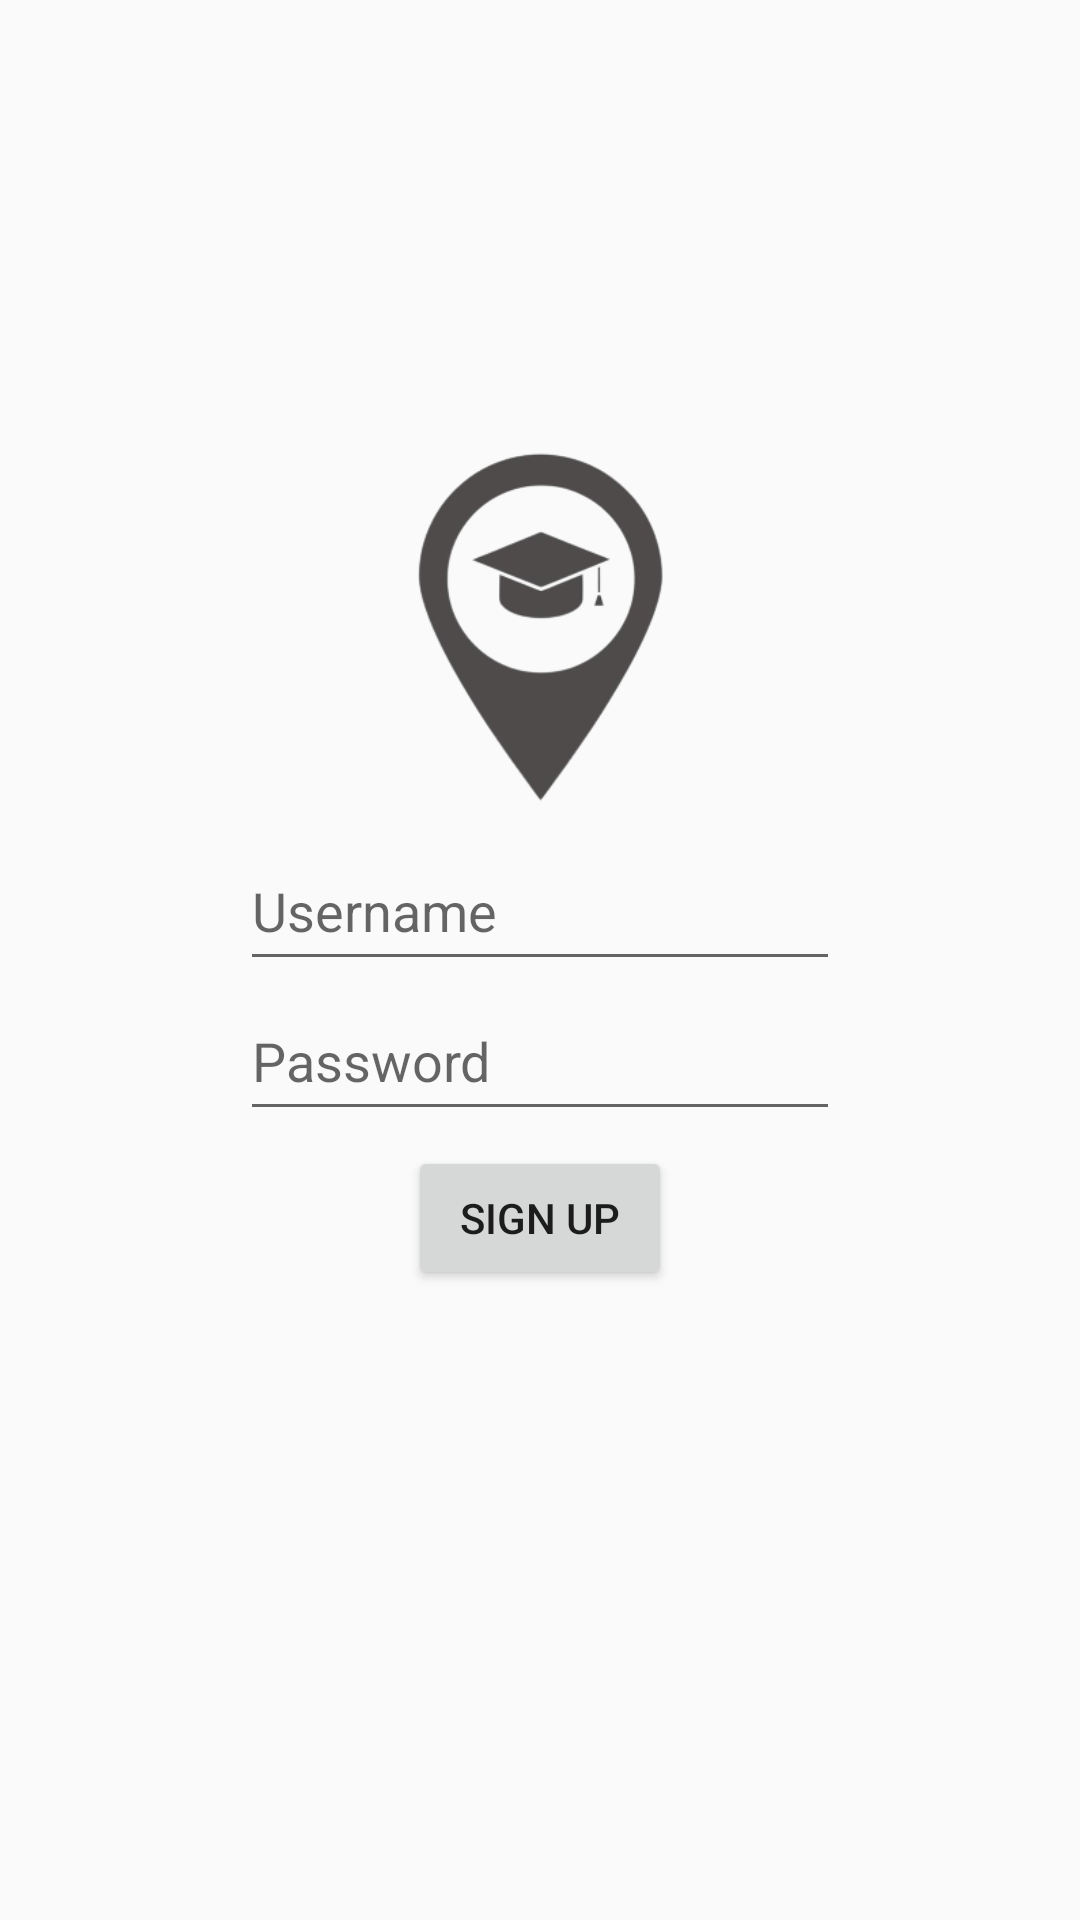

Reconstruct the res/layout file that produces this screen, plus the resources it refers to.
<!-- AndroidManifest.xml: application theme Theme.CampusBud -->
<!-- res/layout/activity_sign_up.xml -->
<?xml version="1.0" encoding="utf-8"?>
<androidx.constraintlayout.widget.ConstraintLayout xmlns:android="http://schemas.android.com/apk/res/android"
    xmlns:app="http://schemas.android.com/apk/res-auto"
    xmlns:tools="http://schemas.android.com/tools"
    android:layout_width="match_parent"
    android:layout_height="match_parent"
    tools:context=".SignUpActivity">

    <EditText
        android:id="@+id/etNewPassword"
        android:layout_width="200dp"
        android:layout_height="50dp"
        android:hint="Password"
        app:layout_constraintEnd_toEndOf="parent"
        app:layout_constraintStart_toStartOf="parent"
        app:layout_constraintTop_toBottomOf="@+id/etNewUsername" />

    <EditText
        android:id="@+id/etNewUsername"
        android:layout_width="200dp"
        android:layout_height="50dp"
        android:layout_marginTop="8dp"
        android:hint="Username"
        app:layout_constraintEnd_toEndOf="parent"
        app:layout_constraintStart_toStartOf="parent"
        app:layout_constraintTop_toBottomOf="@+id/logo" />

    <ImageView
        android:id="@+id/logo"
        android:layout_width="106dp"
        android:layout_height="121dp"
        android:layout_marginTop="148dp"
        app:layout_constraintEnd_toEndOf="parent"
        app:layout_constraintStart_toStartOf="parent"
        app:layout_constraintTop_toTopOf="parent"
        app:srcCompat="@drawable/campusicon"
        tools:srcCompat="@drawable/campusicon" />

    <Button
        android:id="@+id/btnSignUp"
        android:layout_width="wrap_content"
        android:layout_height="wrap_content"
        android:layout_marginTop="5dp"
        android:text="Sign Up"
        app:layout_constraintEnd_toEndOf="parent"
        app:layout_constraintStart_toStartOf="parent"
        app:layout_constraintTop_toBottomOf="@+id/etNewPassword" />
</androidx.constraintlayout.widget.ConstraintLayout>
<!-- resources referenced by this layout -->
<resources>
  <!-- drawable campusicon: png bitmap (drawable, 24382 bytes) -->
  <style name="Theme.CampusBud" parent="Theme.MaterialComponents.DayNight.NoActionBar.Bridge">
          
          <item name="colorPrimary">@color/purple_500</item>
          <item name="colorPrimaryVariant">@color/purple_700</item>
          <item name="colorOnPrimary">@color/white</item>
          
          <item name="colorSecondary">@color/teal_200</item>
          <item name="colorSecondaryVariant">@color/teal_700</item>
          <item name="colorOnSecondary">@color/black</item>
          
          <item name="android:statusBarColor" tools:targetApi="l">?attr/colorPrimaryVariant</item>
          
      </style>
  <!-- not gathered from this repository: default colours our renderer supplied (Android Studio template values) -->
  <color name="purple_500">#FF6200EE</color>
  <color name="purple_700">#FF3700B3</color>
  <color name="teal_200">#FF03DAC5</color>
  <color name="teal_700">#FF018786</color>
  <color name="black">#FF000000</color>
  <color name="white">#FFFFFFFF</color>
</resources>
